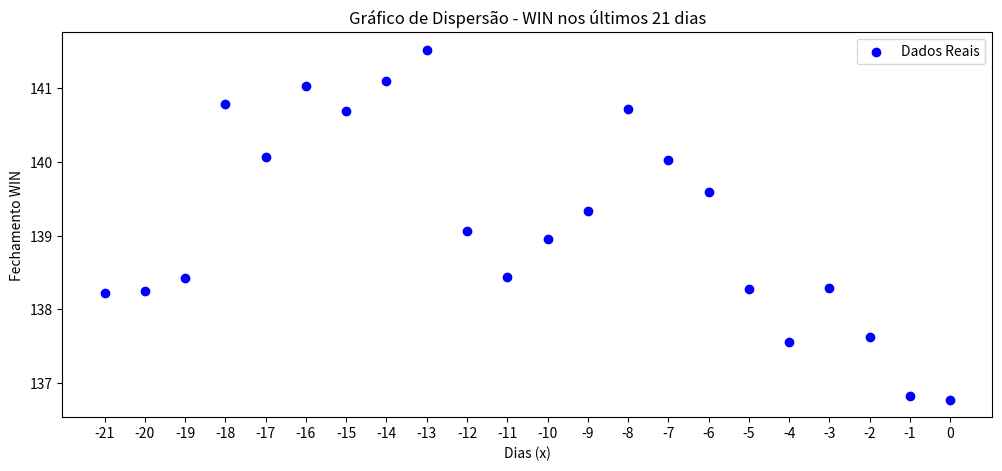
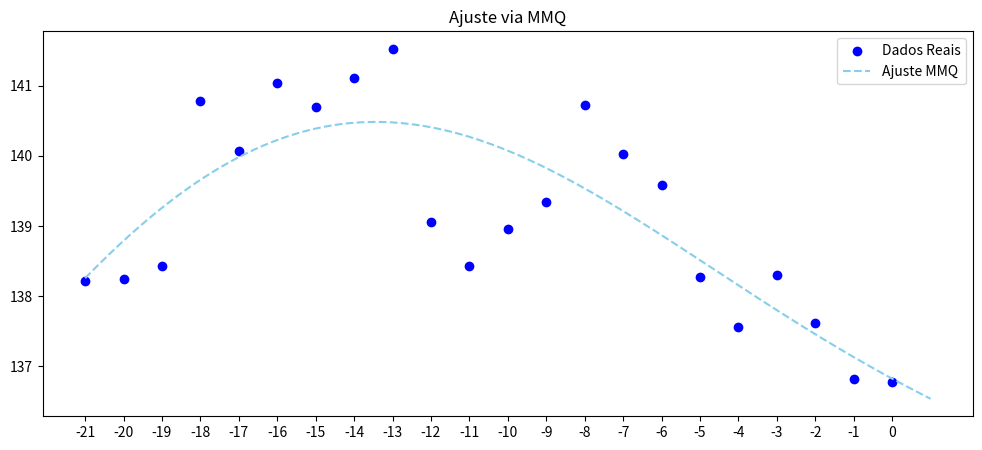
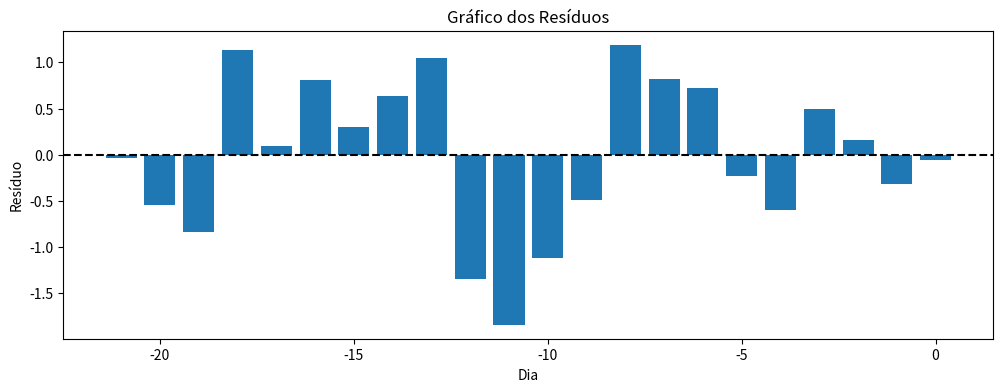

These figures' Python source, in order: (Note: this script raises an exception after producing the figures.)
# Valores da tabela
import numpy as np
dias = np.array(range(0, -22, -1))  
win = np.array([
    136.772, 136.819, 137.622, 138.295, 137.558,
    138.280, 139.588, 140.030, 140.726, 139.336,
    138.954, 138.432, 139.060, 141.527, 141.107,
    140.692, 141.039, 140.072, 140.788, 138.426,
    138.250, 138.221 
])

# Gráfico de dispersão
import matplotlib.pyplot as plt
plt.figure(figsize=(12, 5))
plt.scatter(dias, win, label='Dados Reais', color='blue')

plt.xticks(dias)
plt.xlabel('Dias (x)')
plt.ylabel('Fechamento WIN')

plt.title('Gráfico de Dispersão - WIN nos últimos 21 dias')
plt.legend()
plt.show()

# Método dos mínimos quadrados
def mmq(funcoes, x_data, y_data):
    n = len(funcoes)
    A = np.zeros((n, n))
    b = np.zeros(n)

    for i in range(n):
        for j in range(n):
            A[i, j] = sum(funcoes[i](x) * funcoes[j](x) for x in x_data)
        b[i] = sum(y_data[k] * funcoes[i](x_data[k]) for k in range(len(x_data)))

    alfas = np.linalg.solve(A, b)

    # Determinando phi
    def phi(x):
        return sum(alfas[i] * funcoes[i](x) for i in range(n))

    return phi, alfas

# Determinado as funções
def g1(x): return 1
def g2(x): return x
def g3(x): return x**2
def g4(x): return np.cos(x/5)

funcoes = [g1, g2, g3, g4]
phi, alfas = mmq(funcoes, dias, win)

# Plotando a função phi
x = np.linspace(min(dias), 1, 200)
y = [phi(xi) for xi in x]

plt.figure(figsize=(12, 5))
plt.scatter(dias, win, label='Dados Reais', color='blue')
plt.xticks(dias)
plt.plot(x, y, label='Ajuste MMQ', color='skyblue', linestyle='--')
plt.legend()
plt.title("Ajuste via MMQ")
plt.show()

x_pred = 1
print(f'Previsão para o dia 07/06 (x = {x_pred}): {phi(x_pred):.3f}')

erro = sum((win[i] - phi(dias[i]))**2 for i in range(len(win)))
print(f'Erro quadrático total (EQ): {erro:.3f}')

eqm = erro / len(dias)
print(f"Erro quadrático médio (EQM): {eqm:.3f}")

residuos = np.array([win[i] - phi(dias[i]) for i in range(len(dias))])

plt.figure(figsize=(12, 4))
plt.bar(dias, residuos)
plt.axhline(0, color='black', linestyle='--')
plt.title("Gráfico dos Resíduos")
plt.xlabel("Dia")
plt.ylabel("Resíduo")
plt.show()

# Cálculo da variância estimada
n = len(dias)
p = len(funcoes)
sigma2 = erro / (n - p)  # Variância estimada do erro

print("Variância estimada:", sigma2)

# Inversa de A
A_inv = np.linalg.inv(A)

# Vetor g(x_pred)
g_pred = np.array([f(x_pred) for f in funcoes]).reshape(-1, 1)

# Variância da previsão
var_pred = sigma2 * (g_pred.T @ A_inv @ g_pred)[0, 0]
desvio_pred = np.sqrt(var_pred)
print("Desvio padrão previsto:", desvio_pred)

# Intervalo para 95%

z = 1.96
lim_inf = phi(x_pred) - z * desvio_pred
lim_sup = phi(x_pred) + z * desvio_pred

print(f"Intervalo de 95% para x = {x_pred}: ({lim_inf:.3f}, {lim_sup:.3f})")

plt.figure(figsize=(10, 5))
plt.scatter(dias, win, color='blue', label='Dados Reais')
plt.plot(x, y, color='skyblue', linestyle='--', label='Ajuste Simples')
plt.axvline(x=1, color='gray', linestyle='--', alpha=0.7)
plt.errorbar(1, phi(x_pred), yerr=z * desvio_pred, fmt='o', color='black', label='Previsão x=1 com IC 95%')
plt.legend()
plt.title("Previsão com Intervalo de Confiança")
plt.show()
